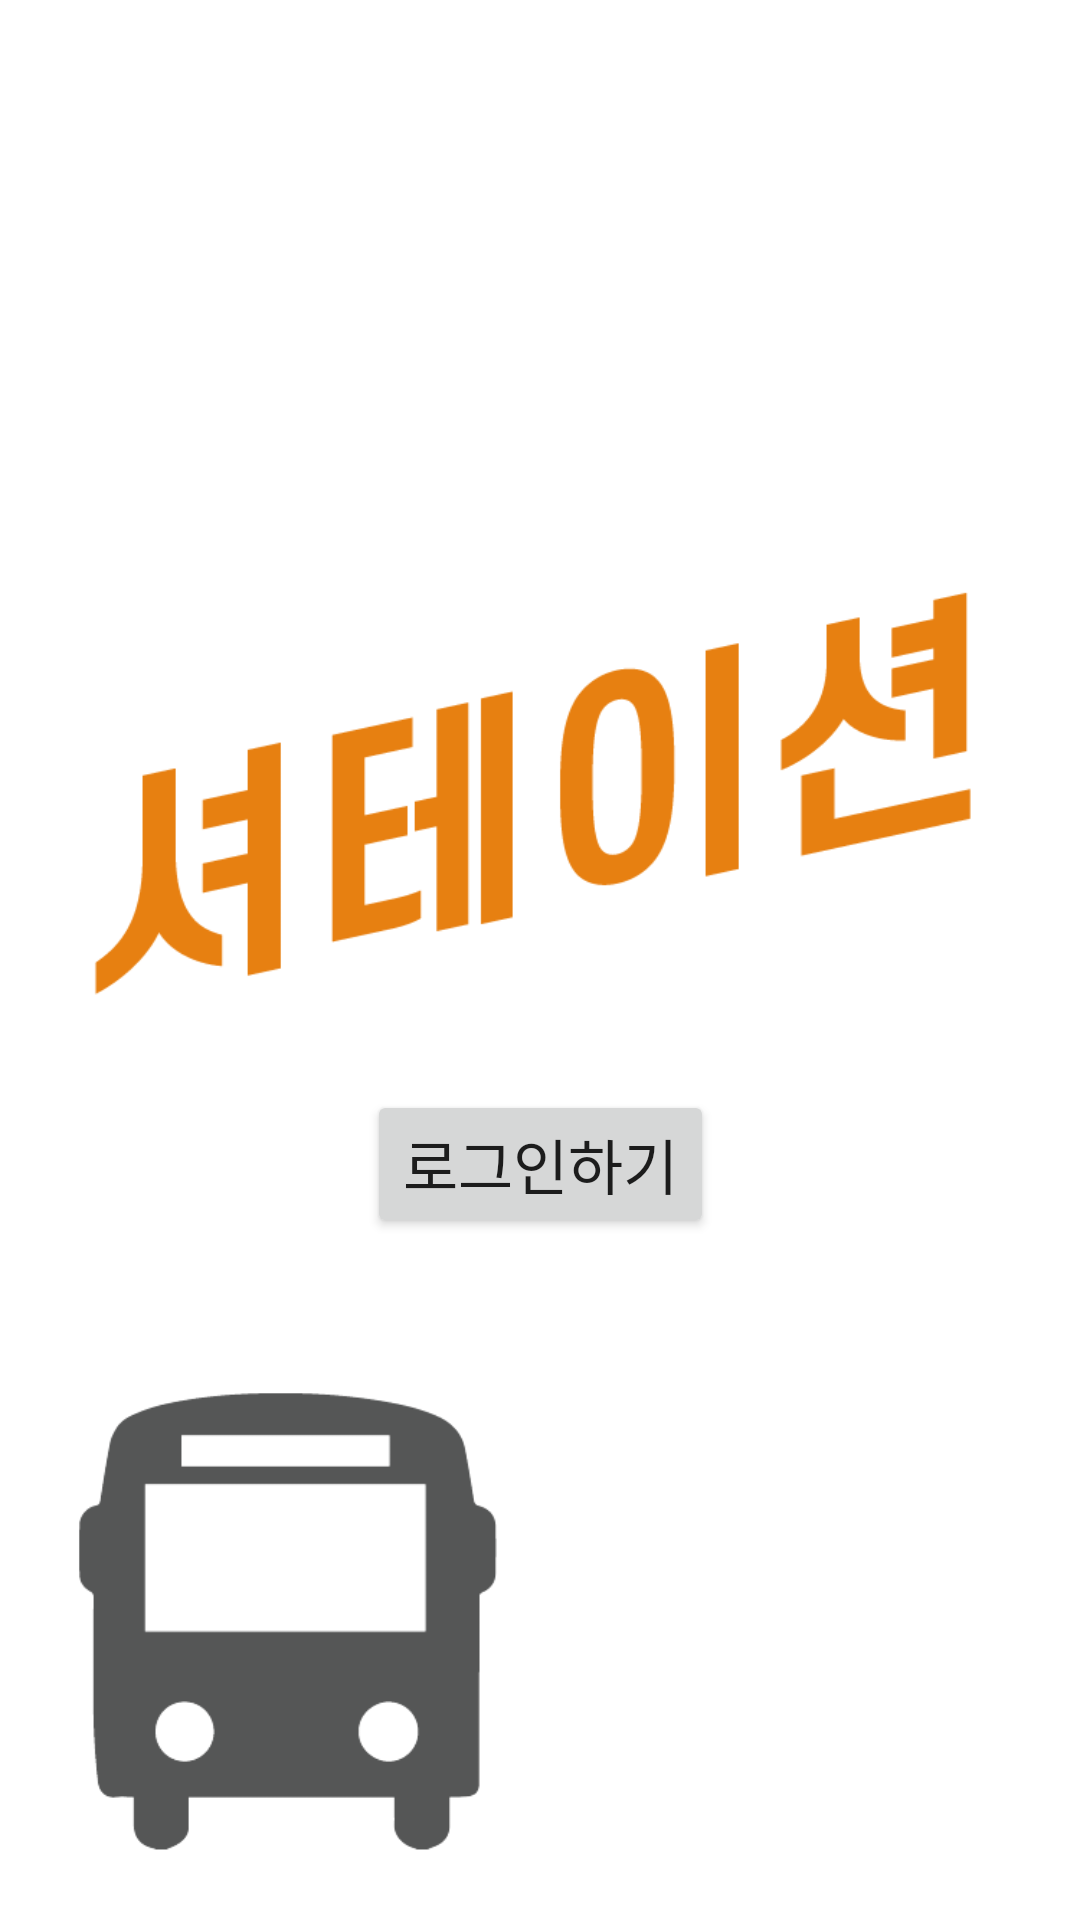

Produce the Android XML layout that renders to this screen, including the resource entries it uses.
<!-- AndroidManifest.xml: application theme Theme.Shutation -->
<!-- res/layout/activity_main.xml -->
<?xml version="1.0" encoding="utf-8"?>
<androidx.constraintlayout.widget.ConstraintLayout xmlns:android="http://schemas.android.com/apk/res/android"
    xmlns:app="http://schemas.android.com/apk/res-auto"
    xmlns:tools="http://schemas.android.com/tools"
    android:layout_width="match_parent"
    android:layout_height="match_parent"
    android:background="@drawable/background"
    tools:context=".MainActivity">

    <Button
        android:id="@+id/btnStart"
        android:layout_width="wrap_content"
        android:layout_height="wrap_content"
        android:fontFamily="@font/s5"
        android:text="로그인하기"
        android:textSize="20sp"
        app:layout_constraintBottom_toBottomOf="parent"
        app:layout_constraintEnd_toEndOf="parent"
        app:layout_constraintHorizontal_bias="0.501"
        app:layout_constraintStart_toStartOf="parent"
        app:layout_constraintTop_toTopOf="parent"
        app:layout_constraintVertical_bias="0.615" />

</androidx.constraintlayout.widget.ConstraintLayout>
<!-- resources referenced by this layout -->
<resources>
  <!-- drawable background: png bitmap (drawable, 19037 bytes) -->
  <style name="Theme.Shutation" parent="Theme.MaterialComponents.DayNight.DarkActionBar">
          <item name="windowActionBar">false</item>
          <item name="windowNoTitle">true</item>
          <item name="android:windowFullscreen">true</item>
  
          
          <item name="colorPrimary">#FA8624</item>
          <item name="colorPrimaryVariant">#FA8624</item>
          <item name="colorOnPrimary">@color/white</item>
          
          <item name="colorSecondary">@color/teal_200</item>
          <item name="colorSecondaryVariant">@color/teal_700</item>
          <item name="colorOnSecondary">@color/black</item>
          
          <item name="android:statusBarColor" tools:targetApi="l">?attr/colorPrimaryVariant</item>
          
      </style>
  <!-- not gathered from this repository: default colours our renderer supplied (Android Studio template values) -->
  <color name="teal_200">#FF03DAC5</color>
  <color name="teal_700">#FF018786</color>
  <color name="black">#FF000000</color>
  <color name="white">#FFFFFFFF</color>
</resources>
